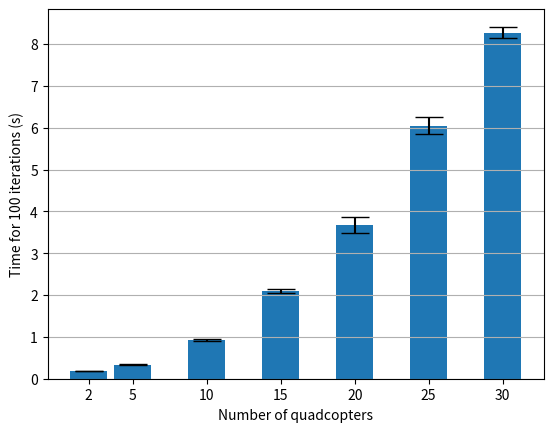

The script that saved this image: (Note: this script raises an exception after producing the figure.)
import sys
import numpy as np
import matplotlib.pyplot as plt

# 100 iterations time data, 20 runs, mean and std
x = [2, 5, 10, 15, 20, 25, 30]
y = [0.18860795497894287, 0.3348004221916199, 0.9326541304588318, 2.094514548778534, 3.6826900005340577, 6.042745387554168, 8.273628222942353]
std = [0.007281478635805068, 0.014803962214698242, 0.024386522496844164, 0.04608182124647058, 0.1923647729981805, 0.20194796700484924, 0.14046157984210636]

# circle swaps time until solution data, 10 runs, mean and std
# x = [2, 3, 4, 5, 6]
# y = [0.2696045398712158, 0.3316895246505737, 0.46469435691833494, 1.0863147258758545, 2.5175641059875487]
# std = [0.012899517381508185, 0.013873055261522143, 0.007741864388553333, 0.025682008564961487, 0.02503523303876185]

width = 2.5

fig, ax = plt.subplots()
ax.bar(x, y, width,
       yerr=std,
       align='center',
       alpha=1,
       ecolor='black',
       capsize=10)

ax.set_xlabel('Number of quadcopters')
ax.set_ylabel('Time for 100 iterations (s)')
ax.set_xticks(x)
ax.yaxis.grid(True)

SAVE = True
if SAVE:
    plt.savefig(sys.path[0] + "/opt_time.pdf", dpi=None, facecolor='w', edgecolor='w',
                orientation='portrait', papertype=None, format=None,
                transparent=False, bbox_inches='tight', pad_inches=0,
                frameon=None, metadata=None)
else:
    plt.show()
